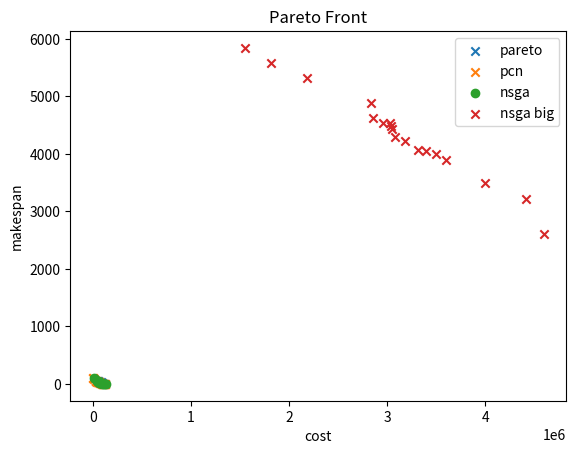

Write the Python code that produced this figure.
import numpy as np
import matplotlib.pyplot as plt

def pareto_front(direction, data):
    if direction == "min":
        # 最小化問題におけるパレートフロントをreturnする
        pareto = []
        for i, point1 in enumerate(data):
            is_dominated = False
            for j, point2 in enumerate(data):
                if i != j:
                    # point2がpoint1を支配するかチェック（最小化なので、すべての目的で小さいか等しく、少なくとも一つで厳密に小さい）
                    if all(point2[k] <= point1[k] for k in range(len(point1))) and any(point2[k] < point1[k] for k in range(len(point1))):
                        is_dominated = True
                        break
            if not is_dominated:
                pareto.append(point1)
        return np.array(pareto)
    else:
        # 最大化問題におけるパレートフロントをreturnする
        pareto = []
        for i, point1 in enumerate(data):
            is_dominated = False
            for j, point2 in enumerate(data):
                if i != j:
                    # point2がpoint1を支配するかチェック（最大化なので、すべての目的で大きいか等しく、少なくとも一つで厳密に大きい）
                    if all(point2[k] >= point1[k] for k in range(len(point1))) and any(point2[k] > point1[k] for k in range(len(point1))):
                        is_dominated = True
                        break
            if not is_dominated:
                pareto.append(point1)
        return np.array(pareto)

wss = np.array([
[42.38, 122000.00],
[71.62, 105150.00],
[84.19, 75650.00],
[85.81, 67450.00],
[45.19, 98500.00],
[44.19, 113450.00],
[58.09, 96000.00],
[76.50, 79800.00],
[35.06, 108300.00],
[32.59, 113150.00],
[50.09, 90150.00],
[15.41, 137100.00],
[54.78, 93250.00],
[27.41, 119950.00],
[28.81, 134800.00],
[75.06, 79650.00],
[26.03, 130450.00],
[90.50, 76550.00],
[59.66, 92750.00],
[81.12, 74850.00],
[16.88, 138500.00],
[40.91, 104900.00],
[50.09, 113800.00],
[32.34, 109250.00],
[44.19, 112000.00],
[36.56, 113300.00],
[37.97, 113000.00],
[101.28, 59450.00],
[87.44, 74400.00],
[53.50, 91200.00],
[71.53, 100150.00],
[55.16, 99350.00],
])

wss2=np.array([
    [67.62, 83300.00],
    [35.06, 105300.00],
    [102.78, 72550.00],
    [36.44, 112150.00],
    [49.09, 93650.00],
    [55.16, 103500.00],
    [46.31, 102250.00],
    [61.75, 92550.00],
    [77.84, 93700.00],
    [46.81, 110500.00],
    [59.47, 108800.00],
    [62.44, 94450.00],
    [27.56, 130450.00],
    [43.69, 118500.00],
    [90.28, 85750.00],
    [72.09, 88550.00],
    [76.50, 87300.00],
    [71.16, 84350.00],
    [95.44, 64200.00],
    [46.81, 120900.00],
    [85.59, 91500.00],
    [33.19, 130750.00],
    [45.41, 108700.00],
    [71.62, 89650.00],
    [10.03, 141550.00],
    [73.31, 99850.00],
    [52.53, 97150.00],
    [88.94, 77200.00],
    [37.84, 122450.00],
    [30.31, 113950.00],
    [82.69, 89200.00],
    [44.31, 100250.00],
])

wss3=np.array([
    [12.22, 138850.00],
    [71.06, 81000.00],
    [30.38, 112300.00],
    [35.88, 125850.00],
    [47.44, 100300.00],
    [23.62, 120100.00],
    [112.38, 52950.00],
    [68.84, 95350.00],
    [70.03, 91100.00],
    [34.16, 115050.00],
    [98.31, 64850.00],
    [41.50, 107950.00],
    [107.47, 57100.00],
    [34.38, 106450.00],
    [47.25, 104400.00],
    [48.72, 101800.00],
    [16.56, 137900.00],
    [113.94, 39300.00],
    [48.56, 111400.00],
    [90.56, 57600.00],
    [88.09, 67900.00],
    [40.78, 126600.00],
    [50.56, 96150.00],
    [29.00, 121650.00],
    [19.97, 128900.00],
    [56.91, 95100.00],
    [39.88, 107650.00],
    [84.25, 72900.00],
    [53.69, 89700.00],
    [90.53, 67400.00],
    [51.31, 96200.00],
    [53.66, 107100.00],
])

wss4 = np.array([
    [110.66, 56700.00],
    [42.47, 105850.00],
    [33.25, 133450.00],
    [9.47, 149850.00],
    [93.50, 61650.00],
    [33.62, 122000.00],
    [17.22, 126900.00],
    [74.81, 94400.00],
    [53.22, 109550.00],
    [87.22, 82450.00],
    [48.91, 100750.00],
    [70.50, 102900.00],
    [62.78, 82800.00],
    [79.41, 91400.00],
    [36.62, 113250.00],
    [62.78, 91800.00],
    [54.88, 95950.00],
    [30.25, 120450.00],
    [54.06, 99200.00],
    [13.91, 137300.00],
    [82.56, 92100.00],
    [61.03, 90300.00],
    [79.44, 91300.00],
    [44.03, 119800.00],
    [21.94, 125000.00],
    [107.47, 67750.00],
    [18.00, 138200.00],
    [58.34, 91050.00],
    [109.03, 67250.00],
    [56.94, 83650.00],
    [17.88, 145450.00],
    [53.19, 106850.00],
])

wss5 = np.array([
[33.50, 110350.00],
[13.12, 131100.00],
[40.97, 143500.00],
[36.75, 110000.00],
[20.31, 138650.00],
[29.00, 90650.00],
[47.06, 86600.00],
[73.25, 141000.00],
[52.97, 110300.00],
[38.44, 84500.00],
[77.34, 92250.00],
[30.28, 104600.00],
[87.91, 87350.00],
[57.75, 115350.00],
[75.88, 73600.00],
[43.78, 102250.00],
[40.31, 103100.00],
[26.41, 85950.00],
[79.16, 48450.00],
[17.22, 122600.00],
[22.22, 99800.00],
[11.66, 113400.00],
[59.84, 77350.00],
[34.91, 132700.00],
[35.44, 149350.00],
[9.66, 161750.00],
[51.44, 117650.00],
[51.47, 91350.00],
[36.97, 112400.00],
[29.81, 110700.00],
[65.12, 112650.00],
[41.75, 75350.00],
])
nsga=np.array([
[39241, 84.78],
[135681, 0.94],
[46393, 76.41],
[72550, 54.81],
[120548, 1.00],
[59686, 66.62],
[67194, 55.44],
[99405, 21.62],
[103850, 18.88],
[98233, 34.72],
[96739, 38.38],
[74667, 48.09],
[76602, 47.88],
[114771, 12.06],
[105553, 17.06],
[115270, 6.75],
[87697, 47.31],
])

nsga_morning=np.array([
    [27333.00, 118.25],
    [179201.00, 4.59],
    [62984.00, 102.69],
    [96257.00, 97.06],
    [176741.00, 5.03],
    [139889.00, 26.97],
    [157627.00, 12.94],
    [141438.00, 25.19],
    [147197.00, 21.38],
    [127853.00, 50.28],
    [135605.00, 44.66],
    [148763.00, 20.12],
    [136855.00, 31.94],
    [114638.00, 56.81],
    [100318.00, 79.38],
    [111435.00, 63.09],
])

nsga_morning2=np.array([
    [53355.00, 185.69],
    [183066.00, 16.69],
    [58922.00, 163.00],
    [169379.00, 18.69],
    [159289.00, 21.16],
    [74727.00, 149.44],
    [106330.00, 113.72],
    [152816.00, 39.34],
    [110315.00, 100.50],
    [158204.00, 23.94],
    [88034.00, 129.47],
    [83571.00, 142.12],
    [137086.00, 81.34],
    [147127.00, 49.66],
    [154801.00, 29.62],
    [111146.00, 86.72],
    [90948.00, 124.75],
    [101606.00, 122.69],
])

wss5_pareto = pareto_front("min", wss5)

pcn=np.array([
    [116150, 8.75],
    [0, 124.59375],
    [82200, 28.65625],
    [89300, 22.5625],
    [89300, 22.5625],
    [96850, 16.40625],
    [76150, 33.1875],
    [109700, 10.25],
    [57900, 50.28125],
    [41850, 71.90625],
])

pcn_morning=np.array([
    [145444, 17.21875],
    [35868, 178.6875],
    [145444, 17.21875],
    [72368, 112.34375],
    [92895, 75.1875],
    [56948, 130.90625],
    [97438, 60.25],
    [104326, 54.375],
    [104326, 54.375],
    [99962, 59.03125],
    [97694, 59.09375],
    [145444, 17.21875],
    [104326, 54.375],
    [92895, 75.1875],
    [76696, 94.03125],
    [93687, 75.09375],
    [72368, 112.34375],
    [130560, 27.5],
    [39599, 171.375],
    [124710, 31.90625],
    [50522, 144.03125],
])
psuedo_all = np.array([
    [4.3164000e+04, 4.1031250e+01],
    [6.3380000e+03, 8.7062500e+01],
    [1.0532000e+04, 8.1750000e+01],
    [1.6939000e+04, 7.1406250e+01],
    [1.3397000e+04, 7.8031250e+01],
    [4.3036000e+04, 4.1312500e+01],
    [6.2100000e+03, 8.7437500e+01],
    [9.6840000e+03, 8.3625000e+01],
    [1.0404000e+04, 8.2000000e+01],
    [1.6811000e+04, 7.1593750e+01],
    [1.2549000e+04, 7.9062500e+01],
    [1.3269000e+04, 7.8343750e+01],
    [0.0000000e+00, 1.0512500e+02],
    [7.2000000e+02, 1.0434375e+02],
    [4.1940000e+03, 9.6375000e+01],
    [3.1112000e+04, 5.4281250e+01],
    [3.7096000e+04, 4.5406250e+01],
    [3.1832000e+04, 5.2656250e+01],
    [4.2916000e+04, 4.1875000e+01],
    [5.0120000e+03, 8.9937500e+01],
    [1.1419000e+04, 7.9750000e+01],
    [1.2139000e+04, 7.9156250e+01],
    [9.2060000e+03, 8.4500000e+01],
    [1.5613000e+04, 7.2937500e+01],
    [9.9260000e+03, 8.3062500e+01],
    [1.6333000e+04, 7.1625000e+01],
    [3.8422000e+04, 4.4062500e+01],
    [3.6913000e+04, 4.7187500e+01],
    [2.1671000e+04, 6.4625000e+01],
    [2.2391000e+04, 6.3437500e+01],
    [1.8849000e+04, 6.9718750e+01],
    [4.8840000e+03, 9.0312500e+01],
    [1.1291000e+04, 8.0062500e+01],
    [1.2011000e+04, 7.9437500e+01],
    [9.0780000e+03, 8.4750000e+01],
    [1.5485000e+04, 7.3187500e+01],
    [9.7980000e+03, 8.3375000e+01],
    [1.6205000e+04, 7.2000000e+01],
    [5.5249000e+04, 2.8875000e+01],
    [4.8727000e+04, 3.5781250e+01],
    [2.5299000e+04, 6.1000000e+01],
    [2.6019000e+04, 6.0281250e+01],
    [1.2800000e+02, 1.0481250e+02],
    [8.4800000e+02, 1.0403125e+02],
    [4.3220000e+03, 9.6093750e+01],
    [3.1240000e+04, 5.3937500e+01],
    [3.7224000e+04, 4.5062500e+01],
    [2.0622000e+04, 6.7156250e+01],
    [1.3577000e+04, 7.7687500e+01],
    [2.7029000e+04, 5.9968750e+01],
    [3.3013000e+04, 5.1906250e+01],
    [7.8900000e+03, 8.6500000e+01],
    [2.1342000e+04, 6.5625000e+01],
    [2.7326000e+04, 5.8906250e+01],
    [1.4297000e+04, 7.5968750e+01],
    [3.3733000e+04, 5.1187500e+01],
    [2.4816000e+04, 6.1750000e+01],
    [3.8282000e+04, 4.4812500e+01],
    [4.4266000e+04, 3.9875000e+01],
    [1.8354000e+04, 7.0218750e+01],
    [2.7207000e+04, 5.9375000e+01],
    [5.3050000e+04, 3.0843750e+01],
    [2.3619000e+04, 6.2750000e+01],
    [2.4339000e+04, 6.2031250e+01],
    [5.6502000e+04, 2.8093750e+01],
    [4.1265000e+04, 4.2218750e+01],
    [5.3656000e+04, 2.9718750e+01],
    [5.4376000e+04, 2.9125000e+01],
    [3.4031000e+04, 5.0718750e+01],
    [5.3178000e+04, 3.0656250e+01],
    [4.7107000e+04, 3.8312500e+01],
    [3.7830000e+04, 4.4937500e+01],
    [3.7041000e+04, 4.6843750e+01],
    [2.1799000e+04, 6.4437500e+01],
    [2.2519000e+04, 6.3125000e+01],
    [1.8977000e+04, 6.9375000e+01],
    [4.8630000e+04, 3.6687500e+01],
    [4.9350000e+04, 3.5125000e+01],
    [2.0750000e+04, 6.6875000e+01],
    [2.6734000e+04, 6.0000000e+01],
    [1.3705000e+04, 7.7375000e+01],
    [2.7157000e+04, 5.9625000e+01],
    [3.3141000e+04, 5.1625000e+01],
    [8.0180000e+03, 8.6125000e+01],
    [2.1470000e+04, 6.5437500e+01],
    [2.7454000e+04, 5.8593750e+01],
    [1.4425000e+04, 7.5718750e+01],
    [3.3861000e+04, 5.0812500e+01],
    [2.4944000e+04, 6.1406250e+01],
    [3.8410000e+04, 4.4468750e+01],
    [4.4394000e+04, 3.9843750e+01],
    [1.9271000e+04, 6.9343750e+01],
    [4.5114000e+04, 3.9093750e+01],
    [1.7656000e+04, 7.0281250e+01],
    [1.8376000e+04, 6.9906250e+01],
    [4.1892000e+04, 4.2031250e+01],
    [6.5689000e+04, 2.1968750e+01],
    [3.1556000e+04, 5.3125000e+01],
    [1.9885000e+04, 6.8000000e+01],
    [1.2840000e+04, 7.8531250e+01],
    [3.2276000e+04, 5.2375000e+01],
    [2.9343000e+04, 5.5312500e+01],
    [1.7034000e+04, 7.0625000e+01],
    [1.9771000e+04, 6.9281250e+01],
    [2.0491000e+04, 6.7906250e+01],
    [3.2882000e+04, 5.2218750e+01],
    [2.9949000e+04, 5.4656250e+01],
    [3.0669000e+04, 5.4375000e+01],
    [2.5861000e+04, 6.0625000e+01],
    [6.0889000e+04, 2.4718750e+01],
    [6.5083000e+04, 2.3031250e+01],
    [3.9744000e+04, 4.3625000e+01],
    [5.8405000e+04, 2.6750000e+01],
    [4.6121000e+04, 3.8375000e+01],
    [6.1879000e+04, 2.3281250e+01],
    [5.6078000e+04, 2.8156250e+01],
    [6.7369000e+04, 2.1062500e+01],
    [6.8089000e+04, 2.0687500e+01],
    [4.3005000e+04, 4.1531250e+01],
    [6.6763000e+04, 2.1125000e+01],
    [6.7483000e+04, 2.0875000e+01],
    [2.9842000e+04, 5.5281250e+01],
    [2.8205000e+04, 5.7625000e+01],
    [4.7622000e+04, 3.7437500e+01],
    [4.2413000e+04, 4.1906250e+01],
    [4.3133000e+04, 4.1250000e+01],
    [5.5755000e+04, 2.8718750e+01],
    [2.9233000e+04, 5.7468750e+01],
    [5.0151000e+04, 3.2218750e+01],
    [5.5641000e+04, 2.8812500e+01],
    [5.0279000e+04, 3.2031250e+01],
    [5.0885000e+04, 3.1875000e+01],
    [3.9522000e+04, 4.3843750e+01],
    [5.5883000e+04, 2.8625000e+01],
    [3.4835000e+04, 5.0125000e+01],
    [3.1967000e+04, 5.2593750e+01],
    [3.5441000e+04, 4.8562500e+01],
    [3.6161000e+04, 4.7312500e+01],
    [4.7815000e+04, 3.6843750e+01],
    [6.0394000e+04, 2.6718750e+01],
    [4.3804000e+04, 4.0437500e+01],
    [4.7998000e+04, 3.6718750e+01],
    [4.8805000e+04, 3.5218750e+01],
    [4.9411000e+04, 3.5062500e+01],
    [4.9834000e+04, 3.4312500e+01],
    [4.4794000e+04, 3.9156250e+01],
    [3.1472000e+04, 5.3343750e+01],
    [5.7228000e+04, 2.7125000e+01],
    [3.4946000e+04, 4.9406250e+01],
    [3.5666000e+04, 4.8125000e+01],
    [5.6554000e+04, 2.7687500e+01],
    [5.7274000e+04, 2.7093750e+01],
    [6.0748000e+04, 2.6375000e+01],
    [4.9746000e+04, 3.4468750e+01],
    [5.0101000e+04, 3.3906250e+01]
])

nsga_night=np.array([
    [36638, 96.22],
    [134863, 1.78],
    [65123, 76.69],
    [118247, 4.88],
    [122854, 2.09],
    [71690, 66.34],
    [114392, 13.19],
    [111425, 19.19],
    [97380, 32.06],
    [93913, 41.09],
    [100406, 26.03],
    [78738, 52.06],
])


all_all = np.array([
    [19228.00, 74.38],
    [23422.00, 71.44],
    [26287.00, 63.12],
    [30481.00, 60.81],
    [19834.00, 74.38],
    [24028.00, 71.44],
    [26893.00, 63.12],
    [31087.00, 60.81],
    [13042.00, 86.16],
    [17236.00, 74.12],
    [20101.00, 70.28],
    [24295.00, 66.69],
    [13648.00, 86.16],
    [17842.00, 74.12],
    [20707.00, 70.66],
    [24901.00, 65.03],
    [24112.00, 65.22],
    [28306.00, 62.91],
    [31171.00, 55.81],
    [35365.00, 50.12],
    [24718.00, 64.06],
    [28912.00, 61.38],
    [31777.00, 54.50],
    [35971.00, 50.12],
    [0.00, 105.12],
    [4194.00, 96.38],
    [7059.00, 90.88],
    [11253.00, 84.47],
    [606.00, 105.12],
    [4800.00, 96.09],
    [7665.00, 90.88],
    [11859.00, 84.47],
    [11070.00, 82.75],
    [15264.00, 77.69],
    [18129.00, 73.50],
    [22323.00, 65.84],
    [11676.00, 82.75],
    [15870.00, 77.69],
    [18735.00, 73.50],
    [22929.00, 65.84],
    [4884.00, 90.31],
    [9078.00, 84.75],
    [11943.00, 84.50],
    [16137.00, 73.69],
    [5490.00, 91.28],
    [9684.00, 83.62],
    [12549.00, 79.06],
    [16743.00, 72.00],
    [15954.00, 75.09],
    [20148.00, 69.19],
    [23013.00, 64.38],
    [27207.00, 59.38],
    [16560.00, 76.25],
    [20754.00, 67.69],
    [23619.00, 62.75],
    [27813.00, 59.38],
    [245.00, 104.81],
    [4439.00, 96.09],
    [7304.00, 90.56],
    [11498.00, 84.16],
    [851.00, 104.81],
    [5045.00, 96.09],
    [7910.00, 90.56],
    [12104.00, 84.16],
    [11315.00, 82.47],
    [15509.00, 77.38],
    [18374.00, 70.66],
    [22568.00, 65.50],
    [11921.00, 82.47],
    [16115.00, 77.38],
    [18980.00, 70.66],
    [23174.00, 65.50],
    [5129.00, 89.94],
    [9323.00, 84.50],
    [12188.00, 84.19],
    [16382.00, 73.34],
    [5735.00, 90.94],
    [9929.00, 83.38],
    [12794.00, 81.47],
    [16988.00, 71.62],
    [16199.00, 74.75],
    [20393.00, 68.88],
    [23258.00, 64.16],
    [27452.00, 59.38],
    [16805.00, 76.25],
    [20999.00, 67.69],
    [23864.00, 62.75],
    [28058.00, 59.38],
    [128.00, 104.81],
    [4322.00, 96.09],
    [7187.00, 90.56],
    [11381.00, 84.16],
    [734.00, 104.81],
    [4928.00, 96.09],
    [7793.00, 90.56],
    [11987.00, 84.16],
    [11198.00, 82.47],
    [15392.00, 77.38],
    [18257.00, 70.66],
    [22451.00, 65.50],
    [11804.00, 82.47],
    [15998.00, 77.38],
    [18863.00, 70.66],
    [23057.00, 65.50],
    [5012.00, 89.94],
    [9206.00, 84.50],
    [12071.00, 84.19],
    [16265.00, 73.34],
    [5618.00, 90.94],
    [9812.00, 83.38],
    [12677.00, 81.47],
    [16871.00, 71.62],
    [16082.00, 74.75],
    [20276.00, 68.88],
    [23141.00, 64.16],
    [27335.00, 59.38],
    [16688.00, 76.25],
    [20882.00, 67.69],
    [23747.00, 62.75],
    [27941.00, 59.38],
    [373.00, 104.81],
    [4567.00, 96.09],
    [7432.00, 90.56],
    [11626.00, 84.16],
    [13256.00, 86.16],
    [17450.00, 74.12],
    [20315.00, 70.66],
    [24509.00, 66.97],
    [23720.00, 65.22],
    [27914.00, 60.62],
    [30779.00, 56.00],
    [34973.00, 55.38],
    [24326.00, 64.06],
    [28520.00, 60.62],
    [31385.00, 56.00],
    [35579.00, 55.38],
    [392.00, 105.12],
    [4586.00, 96.38],
    [7451.00, 90.88],
    [11645.00, 84.47],
    [998.00, 105.12],
    [5192.00, 96.09],
    [8057.00, 90.88],
    [12251.00, 84.47],
    [11462.00, 82.75],
    [15656.00, 77.69],
    [18521.00, 73.50],
    [22715.00, 65.84],
    [12068.00, 82.75],
    [16262.00, 77.69],
    [19127.00, 73.50],
    [23321.00, 65.84],
    [5276.00, 90.31],
    [9470.00, 84.75],
    [12335.00, 84.50],
    [16529.00, 73.69],
    [5882.00, 91.28],
    [10076.00, 83.62],
    [12941.00, 79.06],
    [17135.00, 72.00],
    [16346.00, 75.09],
    [20540.00, 69.19],
    [23405.00, 64.38],
    [27599.00, 59.38],
    [16952.00, 76.25],
    [21146.00, 67.69],
    [24011.00, 62.75],
    [28205.00, 57.62],
    [637.00, 104.81],
    [4831.00, 96.09],
    [7696.00, 90.56],
    [11890.00, 84.16],
    [1243.00, 104.81],
    [5437.00, 96.09],
    [8302.00, 90.56],
    [12496.00, 84.16],
    [11707.00, 82.47],
    [15901.00, 77.38],
    [18766.00, 70.66],
    [22960.00, 65.50],
    [12313.00, 82.47],
    [16507.00, 77.38],
    [19372.00, 70.66],
    [23566.00, 65.50],
    [5521.00, 89.94],
    [9715.00, 84.50],
    [12580.00, 84.19],
    [16774.00, 73.34],
    [6127.00, 90.94],
    [10321.00, 83.38],
    [13186.00, 81.47],
    [17380.00, 71.62],
    [16591.00, 74.75],
    [20785.00, 68.88],
    [23650.00, 64.16],
    [27844.00, 59.16],
    [17197.00, 76.25],
    [21391.00, 67.69],
    [24256.00, 62.75],
    [28450.00, 57.62],
    [520.00, 104.81],
    [4714.00, 96.09],
    [7579.00, 90.56],
    [11773.00, 84.16],
    [1126.00, 104.81],
    [5320.00, 96.09],
    [8185.00, 90.56],
    [12379.00, 84.16],
    [11590.00, 82.47],
    [15784.00, 77.38],
    [18649.00, 70.66],
    [22843.00, 65.50],
    [12196.00, 82.47],
    [16390.00, 77.38],
    [19255.00, 70.66],
    [23449.00, 65.50],
    [5404.00, 89.94],
    [9598.00, 84.50],
    [12463.00, 84.19],
    [16657.00, 73.34],
    [6010.00, 90.94],
    [10204.00, 83.38],
    [13069.00, 81.47],
    [17263.00, 71.62],
    [16474.00, 74.75],
    [20668.00, 68.88],
    [23533.00, 64.16],
    [27727.00, 59.16],
    [17080.00, 76.25],
    [21274.00, 67.69],
    [24139.00, 62.75],
    [28333.00, 57.62],
    [765.00, 104.81],
    [4959.00, 96.09],
    [7824.00, 90.56],
    [12018.00, 84.16],
    [1371.00, 104.81],
    [5565.00, 96.09],
    [8430.00, 90.56],
    [12624.00, 84.16],
    [11835.00, 82.47],
    [16029.00, 77.38],
    [18894.00, 70.66],
    [23088.00, 65.50],
    [12441.00, 82.47],
    [16635.00, 77.38],
    [19500.00, 70.66],
    [23694.00, 65.50],
    [5649.00, 89.94],
    [9843.00, 84.50],
    [12708.00, 84.19],
    [16902.00, 73.34],
    [6255.00, 90.94],
    [10449.00, 83.38],
    [13314.00, 81.47],
    [17508.00, 71.62],
    [16719.00, 74.75],
    [20913.00, 68.88],
    [23778.00, 64.16],
    [27972.00, 59.16],
    [17325.00, 76.25],
    [21519.00, 67.69],
    [24384.00, 62.75],
    [28578.00, 57.62],
    [2072.00, 105.12],
    [6266.00, 96.38],
    [9131.00, 90.88],
    [13325.00, 84.47],
    [2678.00, 105.12],
    [6872.00, 96.09],
    [9737.00, 90.88],
    [13931.00, 84.47],
    [13142.00, 82.75],
    [17336.00, 77.69],
    [20201.00, 73.50],
    [24395.00, 65.84],
    [13748.00, 82.75],
    [17942.00, 77.69],
    [20807.00, 73.50],
    [25001.00, 65.84],
    [6956.00, 91.28],
    [11150.00, 83.62],
    [14015.00, 84.50],
    [18209.00, 72.69],
    [7562.00, 90.47],
    [11756.00, 82.47],
    [14621.00, 79.06],
    [18815.00, 71.00],
    [18026.00, 74.03],
    [22220.00, 66.50],
    [25085.00, 65.94],
    [29279.00, 58.44],
    [18632.00, 74.03],
    [22826.00, 66.50],
    [25691.00, 61.00],
    [29885.00, 56.75],
    [2317.00, 104.81],
    [6511.00, 96.09],
    [9376.00, 90.56],
    [13570.00, 84.16],
    [2923.00, 104.81],
    [7117.00, 96.09],
    [9982.00, 90.56],
    [14176.00, 84.16],
    [13387.00, 82.47],
    [17581.00, 77.38],
    [20446.00, 70.66],
    [24640.00, 65.50],
    [13993.00, 82.47],
    [18187.00, 77.38],
    [21052.00, 70.66],
    [25246.00, 65.50],
    [7201.00, 90.94],
    [11395.00, 83.38],
    [14260.00, 84.19],
    [18454.00, 72.34],
    [7807.00, 90.12],
    [12001.00, 82.19],
    [14866.00, 81.47],
    [19060.00, 70.62],
    [18271.00, 74.03],
    [22465.00, 66.50],
    [25330.00, 65.53],
    [29524.00, 58.12],
    [6350.00, 92.97],
    [10544.00, 84.84],
    [13409.00, 82.69],
    [17603.00, 73.09],
    [6956.00, 92.97],
    [11150.00, 84.84],
    [14015.00, 82.69],
    [18209.00, 73.09],
    [17420.00, 74.38],
    [21614.00, 71.44],
    [24479.00, 64.56],
    [28673.00, 59.81],
    [18026.00, 74.38],
    [22220.00, 71.44],
    [25085.00, 63.12],
    [29279.00, 60.81],
    [11234.00, 84.56],
    [15428.00, 77.00],
    [18293.00, 70.28],
    [22487.00, 66.69],
    [11840.00, 86.16],
    [16034.00, 75.72],
    [18899.00, 70.66],
    [23093.00, 65.03],
    [22304.00, 65.91],
    [26498.00, 62.91],
    [29363.00, 61.25],
    [33557.00, 57.62],
    [22910.00, 64.44],
    [27104.00, 61.38],
    [29969.00, 61.25],
    [34163.00, 57.62],
    [6233.00, 92.97],
    [10427.00, 84.84],
    [13292.00, 82.69],
    [17486.00, 73.09],
    [6839.00, 92.97],
    [11033.00, 84.84],
    [13898.00, 82.69],
    [18092.00, 73.09],
    [17303.00, 74.38],
    [21497.00, 71.44],
    [24362.00, 64.56],
    [28556.00, 59.81],
    [17909.00, 74.38],
    [22103.00, 71.44],
    [24968.00, 63.12],
    [29162.00, 60.81],
    [11117.00, 84.56],
    [15311.00, 77.00],
    [18176.00, 70.28],
    [22370.00, 66.69],
    [11723.00, 86.16],
    [15917.00, 75.72],
    [18782.00, 70.66],
    [22976.00, 65.03],
    [22187.00, 65.91],
    [26381.00, 62.91],
    [29246.00, 61.25],
    [33440.00, 57.62],
    [22793.00, 64.44],
    [26987.00, 61.38],
    [29852.00, 61.25],
    [34046.00, 57.62],
    [6478.00, 92.97],
    [10672.00, 84.84],
    [13537.00, 82.69],
    [17731.00, 73.09],
    [7084.00, 92.97],
    [11278.00, 84.84],
    [14143.00, 82.69],
    [18337.00, 73.09],
    [17548.00, 74.38],
    [21742.00, 71.44],
    [24607.00, 64.56],
    [28801.00, 59.81],
    [18154.00, 74.38],
    [22348.00, 71.44],
    [25213.00, 63.12],
    [29407.00, 60.81],
    [11362.00, 84.56],
    [15556.00, 77.00],
    [18421.00, 70.28],
    [22615.00, 66.69],
    [11968.00, 86.16],
    [16162.00, 75.72],
    [19027.00, 70.66],
    [23221.00, 65.03],
    [22432.00, 65.91],
    [26626.00, 62.91],
    [29491.00, 61.25],
    [33685.00, 57.62],
    [23038.00, 64.44],
    [27232.00, 61.38],
    [30097.00, 61.25],
    [34291.00, 57.62],
    [7785.00, 92.97],
    [11979.00, 84.84],
    [14844.00, 82.69],
    [19038.00, 73.09],
    [17634.00, 74.38],
    [21828.00, 71.44],
    [24693.00, 63.12],
    [28887.00, 60.12],
    [10842.00, 84.56],
    [15036.00, 77.00],
    [17901.00, 70.28],
    [22095.00, 66.97],
    [11448.00, 86.16],
    [15642.00, 75.72],
    [18507.00, 70.66],
    [22701.00, 66.97],
    [21912.00, 65.91],
    [26106.00, 60.62],
    [28971.00, 61.25],
    [33165.00, 59.38],
    [22518.00, 64.44],
    [26712.00, 60.62],
    [29577.00, 61.25],
    [33771.00, 59.38],
    [5841.00, 92.97],
    [10035.00, 84.84],
    [12900.00, 82.69],
    [17094.00, 73.09],
    [6447.00, 92.97],
    [10641.00, 84.84],
    [13506.00, 82.69],
    [17700.00, 73.09],
    [16911.00, 74.38],
    [21105.00, 71.44],
    [23970.00, 64.56],
    [28164.00, 60.12],
    [17517.00, 74.38],
    [21711.00, 71.44],
    [24576.00, 63.12],
    [28770.00, 60.12],
    [10725.00, 84.56],
    [14919.00, 77.00],
    [17784.00, 70.28],
    [21978.00, 66.97],
    [11331.00, 86.16],
    [15525.00, 75.72],
    [18390.00, 70.66],
    [22584.00, 66.97],
    [21795.00, 65.91],
    [25989.00, 60.62],
    [28854.00, 61.25],
    [33048.00, 59.38],
    [22401.00, 64.44],
    [26595.00, 60.62],
    [29460.00, 61.25],
    [33654.00, 59.38],
    [6086.00, 92.97],
    [10280.00, 84.84],
    [13145.00, 82.69],
    [17339.00, 73.09],
    [6692.00, 92.97],
    [10886.00, 84.84],
    [13751.00, 82.69],
    [17945.00, 73.09],
    [17156.00, 74.38],
    [21350.00, 71.44],
    [24215.00, 64.56],
    [28409.00, 60.12],
    [17762.00, 74.38],
    [21956.00, 71.44],
    [24821.00, 63.12],
    [29015.00, 60.12],
    [10970.00, 84.56],
    [15164.00, 77.00],
    [18029.00, 70.28],
    [22223.00, 66.97],
    [11576.00, 86.16],
    [15770.00, 75.72],
    [18635.00, 70.66],
    [22829.00, 66.97],
    [22040.00, 65.91],
    [26234.00, 60.62],
    [29099.00, 61.25],
    [33293.00, 59.38],
    [22646.00, 64.44],
    [26840.00, 60.62],
    [29705.00, 61.25],
    [33899.00, 59.38],
    [7393.00, 92.97],
    [11587.00, 84.84],
    [14452.00, 82.69],
    [18646.00, 73.09],
    [7999.00, 92.97],
    [12193.00, 84.84],
    [15058.00, 82.69],
    [19252.00, 73.09],
    [18463.00, 74.38],
    [22657.00, 71.44],
    [25522.00, 63.12],
    [29716.00, 60.12],
    [19069.00, 74.38],
    [23263.00, 71.44],
    [26128.00, 63.12],
    [30322.00, 60.12],
    [18877.00, 74.03],
    [23071.00, 66.50],
    [25936.00, 61.00],
    [30130.00, 56.75],
    [2200.00, 104.81],
    [6394.00, 96.09],
    [9259.00, 90.56],
    [13453.00, 84.16],
    [2806.00, 104.81],
    [7000.00, 96.09],
    [9865.00, 90.56],
    [14059.00, 84.16],
    [13270.00, 82.47],
    [17464.00, 77.38],
    [20329.00, 70.66],
    [24523.00, 65.50],
    [13876.00, 82.47],
    [18070.00, 77.38],
    [20935.00, 70.66],
    [25129.00, 65.50],
    [7084.00, 90.94],
    [11278.00, 83.38],
    [14143.00, 84.19],
    [18337.00, 72.34],
    [7690.00, 90.12],
    [11884.00, 82.19],
    [14749.00, 81.47],
    [18943.00, 70.62],
    [18154.00, 74.03],
    [22348.00, 66.50],
    [25213.00, 65.53],
    [29407.00, 58.12],
    [18760.00, 74.03],
    [22954.00, 66.50],
    [25819.00, 61.00],
    [30013.00, 56.75],
    [2445.00, 104.81],
    [6639.00, 96.09],
    [9504.00, 90.56],
    [13698.00, 84.16],
    [3051.00, 104.81],
    [7245.00, 96.09],
    [10110.00, 90.56],
    [14304.00, 84.16],
    [13515.00, 82.47],
    [17709.00, 77.38],
    [20574.00, 70.66],
    [24768.00, 65.50],
    [14121.00, 82.47],
    [18315.00, 77.38],
    [21180.00, 70.66],
    [25374.00, 65.50],
    [7329.00, 90.94],
    [11523.00, 83.38],
    [14388.00, 84.19],
    [18582.00, 72.34],
    [7935.00, 90.12],
    [12129.00, 82.19],
    [14994.00, 81.47],
    [19188.00, 70.62],
    [18399.00, 74.03],
    [22593.00, 66.50],
    [25458.00, 65.53],
    [29652.00, 58.12],
    [19005.00, 74.03],
    [23199.00, 66.50],
    [26064.00, 61.00],
    [30258.00, 56.75],
    [6105.00, 92.97],
    [10299.00, 84.84],
    [13164.00, 82.69],
    [17358.00, 73.09],
    [6711.00, 92.97],
    [10905.00, 84.84],
    [13770.00, 82.69],
    [17964.00, 73.09],
    [17175.00, 74.38],
    [21369.00, 71.44],
    [24234.00, 64.56],
    [28428.00, 59.81],
    [17781.00, 74.38],
    [21975.00, 71.44],
    [24840.00, 63.12],
    [29034.00, 60.81],
    [10989.00, 84.56],
    [15183.00, 77.00],
    [18048.00, 70.28],
    [22242.00, 66.69],
    [11595.00, 86.16],
    [15789.00, 75.72],
    [18654.00, 70.66],
    [22848.00, 65.03],
    [22059.00, 65.91],
    [26253.00, 62.91],
    [29118.00, 61.25],
    [33312.00, 57.62],
    [22665.00, 64.44],
    [26859.00, 61.38],
    [29724.00, 61.25],
    [33918.00, 57.62],
    [12878.00, 82.47],
    [17072.00, 77.38],
    [19937.00, 70.66],
    [24131.00, 65.50],
    [13484.00, 82.47],
    [17678.00, 77.38],
    [20543.00, 70.66],
    [24737.00, 65.50],
    [6692.00, 90.94],
    [10886.00, 83.38],
    [13751.00, 84.19],
    [17945.00, 72.34],
    [7298.00, 90.12],
    [11492.00, 82.19],
    [14357.00, 81.47],
    [18551.00, 70.62],
    [17762.00, 74.03],
    [21956.00, 66.50],
    [24821.00, 65.53],
    [29015.00, 58.44],
    [18368.00, 74.03],
    [22562.00, 66.50],
    [25427.00, 61.00],
    [29621.00, 58.44],
    [2053.00, 104.81],
    [6247.00, 96.09],
    [9112.00, 90.56],
    [13306.00, 84.16],
    [2659.00, 104.81],
    [6853.00, 96.09],
    [9718.00, 90.56],
    [13912.00, 84.16],
    [13123.00, 82.47],
    [17317.00, 77.38],
    [20182.00, 70.66],
    [24376.00, 65.50],
    [13729.00, 82.47],
    [17923.00, 77.38],
    [20788.00, 70.66],
    [24982.00, 65.50],
    [6937.00, 90.94],
    [11131.00, 83.38],
    [13996.00, 84.19],
    [18190.00, 72.34],
    [7543.00, 90.12],
    [11737.00, 82.19],
    [14602.00, 81.47],
    [18796.00, 70.62],
    [18007.00, 74.03],
    [22201.00, 66.50],
    [25066.00, 65.53],
    [29260.00, 58.44],
    [18613.00, 74.03],
    [22807.00, 66.50],
    [25672.00, 61.00],
    [29866.00, 58.44],
    [5713.00, 92.97],
    [9907.00, 84.84],
    [12772.00, 82.69],
    [16966.00, 73.09],
    [6319.00, 92.97],
    [10513.00, 84.84],
    [13378.00, 82.69],
    [17572.00, 73.09],
    [16783.00, 74.38],
    [20977.00, 71.44],
    [23842.00, 64.56],
    [28036.00, 60.12],
    [17389.00, 74.38],
    [21583.00, 71.44],
    [24448.00, 63.12],
    [28642.00, 60.12],
    [10597.00, 84.56],
    [14791.00, 77.00],
    [17656.00, 70.28],
    [21850.00, 66.97],
    [11203.00, 86.16],
    [15397.00, 75.72],
    [18262.00, 70.66],
    [22456.00, 66.97],
    [21667.00, 65.91],
    [25861.00, 60.62],
    [28726.00, 61.25],
    [32920.00, 59.38],
    [22273.00, 64.44],
    [26467.00, 60.62],
    [29332.00, 61.25],
    [33526.00, 59.38],
    [5958.00, 92.97],
    [10152.00, 84.84],
    [13017.00, 82.69],
    [17211.00, 73.09],
    [6564.00, 92.97],
    [10758.00, 84.84],
    [13623.00, 82.69],
    [17817.00, 73.09],
    [17028.00, 74.38],
    [21222.00, 71.44],
    [24087.00, 64.56],
    [28281.00, 60.12],
    [979.00, 104.81],
    [5173.00, 96.09],
    [8038.00, 90.56],
    [12232.00, 84.16],
    [11443.00, 82.47],
    [15637.00, 77.38],
    [18502.00, 70.66],
    [22696.00, 65.50],
    [12049.00, 82.47],
    [16243.00, 77.38],
    [19108.00, 70.66],
    [23302.00, 65.50],
    [5257.00, 89.94],
    [9451.00, 84.50],
    [12316.00, 84.19],
    [16510.00, 73.34],
    [5863.00, 90.94],
    [10057.00, 83.38],
    [12922.00, 81.47],
    [17116.00, 71.62],
    [16327.00, 74.75],
    [20521.00, 68.88],
    [23386.00, 64.16],
    [27580.00, 59.38],
    [16933.00, 76.25],
    [21127.00, 67.69],
    [23992.00, 62.75],
    [28186.00, 59.38],
    [1680.00, 105.12],
    [5874.00, 96.38],
    [8739.00, 90.88],
    [12933.00, 84.47],
    [2286.00, 105.12],
    [6480.00, 96.09],
    [9345.00, 90.88],
    [13539.00, 84.47],
    [12750.00, 82.75],
    [16944.00, 77.69],
    [19809.00, 73.50],
    [24003.00, 65.84],
    [13356.00, 82.75],
    [17550.00, 77.69],
    [20415.00, 73.50],
    [24609.00, 65.84],
    [6564.00, 91.28],
    [10758.00, 83.62],
    [13623.00, 84.50],
    [17817.00, 72.69],
    [7170.00, 90.47],
    [11364.00, 82.47],
    [14229.00, 79.06],
    [18423.00, 71.00],
    [17634.00, 74.03],
    [21828.00, 66.50],
    [24693.00, 65.94],
    [28887.00, 58.44],
    [18240.00, 74.03],
    [22434.00, 66.50],
    [25299.00, 61.00],
    [29493.00, 58.44],
    [1925.00, 104.81],
    [6119.00, 96.09],
    [8984.00, 90.56],
    [13178.00, 84.16],
    [2531.00, 104.81],
    [6725.00, 96.09],
    [9590.00, 90.56],
    [13784.00, 84.16],
    [12995.00, 82.47],
    [17189.00, 77.38],
    [20054.00, 70.66],
    [24248.00, 65.50],
    [13601.00, 82.47],
    [17795.00, 77.38],
    [20660.00, 70.66],
    [24854.00, 65.50],
    [6809.00, 90.94],
    [11003.00, 83.38],
    [13868.00, 84.19],
    [18062.00, 72.34],
    [7415.00, 90.12],
    [11609.00, 82.19],
    [14474.00, 81.47],
    [18668.00, 70.62],
    [17879.00, 74.03],
    [22073.00, 66.50],
    [24938.00, 65.53],
    [29132.00, 58.44],
    [18485.00, 74.03],
    [22679.00, 66.50],
    [25544.00, 61.00],
    [29738.00, 58.44],
    [1808.00, 104.81],
    [6002.00, 96.09],
    [8867.00, 90.56],
    [13061.00, 84.16],
    [2414.00, 104.81],
    [6608.00, 96.09],
    [9473.00, 90.56],
    [13667.00, 84.16],
    [8391.00, 92.97],
    [12585.00, 84.84],
    [15450.00, 82.69],
    [19644.00, 73.09],
    [18855.00, 74.38],
    [23049.00, 71.44],
    [25914.00, 63.12],
    [30108.00, 60.81],
    [19461.00, 74.38],
    [23655.00, 71.44],
    [26520.00, 63.12],
    [30714.00, 60.81],
    [12669.00, 86.16],
    [16863.00, 74.12],
    [19728.00, 70.28],
    [23922.00, 66.69],
    [13275.00, 86.16],
    [17469.00, 74.12],
    [20334.00, 70.66],
    [24528.00, 65.03],
    [23739.00, 65.22],
    [27933.00, 62.91],
    [30798.00, 55.81],
    [34992.00, 50.12],
    [24345.00, 64.06],
    [28539.00, 61.38],
    [31404.00, 54.50],
    [35598.00, 50.12],
    [8030.00, 92.97],
    [12224.00, 84.84],
    [15089.00, 82.69],
    [19283.00, 73.09],
    [8636.00, 92.97],
    [12830.00, 84.84],
    [15695.00, 82.69],
    [19889.00, 73.09],
    [19100.00, 74.38],
    [23294.00, 71.44],
    [26159.00, 63.12],
    [30353.00, 60.81],
    [19706.00, 74.38],
    [23900.00, 71.44],
    [26765.00, 63.12],
    [30959.00, 60.81],
    [12914.00, 86.16],
    [17108.00, 74.12],
    [19973.00, 70.28],
    [24167.00, 66.69],
    [13520.00, 86.16],
    [17714.00, 74.12],
    [20579.00, 70.66],
    [24773.00, 65.03],
    [23984.00, 65.22],
    [28178.00, 62.91],
    [31043.00, 55.81],
    [35237.00, 50.12],
    [24590.00, 64.06],
    [28784.00, 61.38],
    [31649.00, 54.50],
    [35843.00, 50.12],
    [7913.00, 92.97],
    [12107.00, 84.84],
    [14972.00, 82.69],
    [19166.00, 73.09],
    [8519.00, 92.97],
    [12713.00, 84.84],
    [15578.00, 82.69],
    [19772.00, 73.09],
    [18983.00, 74.38],
    [23177.00, 71.44],
    [26042.00, 63.12],
    [30236.00, 60.81],
    [19589.00, 74.38],
    [23783.00, 71.44],
    [26648.00, 63.12],
    [30842.00, 60.81],
    [12797.00, 86.16],
    [16991.00, 74.12],
    [19856.00, 70.28],
    [24050.00, 66.69],
    [13403.00, 86.16],
    [17597.00, 74.12],
    [20462.00, 70.66],
    [24656.00, 65.03],
    [23867.00, 65.22],
    [28061.00, 62.91],
    [30926.00, 55.81],
    [35120.00, 50.12],
    [24473.00, 64.06],
    [28667.00, 61.38],
    [31532.00, 54.50],
    [35726.00, 50.12],
    [8158.00, 92.97],
    [12352.00, 84.84],
    [15217.00, 82.69],
    [19411.00, 73.09],
    [8764.00, 92.97],
    [12958.00, 84.84],
    [15823.00, 82.69],
    [20017.00, 73.09],
    [12277.00, 86.16],
    [16471.00, 74.12],
    [19336.00, 70.28],
    [23530.00, 66.97],
    [12883.00, 86.16],
    [17077.00, 74.12],
    [19942.00, 70.66],
    [24136.00, 66.97],
    [23347.00, 65.22],
    [27541.00, 60.62],
    [30406.00, 56.00],
    [34600.00, 55.38],
    [23953.00, 64.06],
    [28147.00, 60.62],
    [31012.00, 56.00],
    [35206.00, 55.38],
    [7638.00, 92.97],
    [11832.00, 84.84],
    [14697.00, 82.69],
    [18891.00, 73.09],
    [8244.00, 92.97],
    [12438.00, 84.84],
    [15303.00, 82.69],
    [19497.00, 73.09],
    [18708.00, 74.38],
    [22902.00, 71.44],
    [25767.00, 63.12],
    [29961.00, 60.12],
    [19314.00, 74.38],
    [23508.00, 71.44],
    [26373.00, 63.12],
    [30567.00, 60.12],
    [12522.00, 86.16],
    [16716.00, 74.12],
    [19581.00, 70.28],
    [23775.00, 66.97],
    [13128.00, 86.16],
    [17322.00, 74.12],
    [20187.00, 70.66],
    [24381.00, 66.97],
    [23592.00, 65.22],
    [27786.00, 60.62],
    [30651.00, 56.00],
    [34845.00, 55.38],
    [24198.00, 64.06],
    [28392.00, 60.62],
    [31257.00, 56.00],
    [35451.00, 55.38],
    [7521.00, 92.97],
    [11715.00, 84.84],
    [14580.00, 82.69],
    [18774.00, 73.09],
    [8127.00, 92.97],
    [12321.00, 84.84],
    [15186.00, 82.69],
    [19380.00, 73.09],
    [18591.00, 74.38],
    [22785.00, 71.44],
    [25650.00, 63.12],
    [29844.00, 60.12],
    [19197.00, 74.38],
    [23391.00, 71.44],
    [26256.00, 63.12],
    [30450.00, 60.12],
    [12405.00, 86.16],
    [16599.00, 74.12],
    [19464.00, 70.28],
    [23658.00, 66.97],
    [13011.00, 86.16],
    [17205.00, 74.12],
    [20070.00, 70.66],
    [24264.00, 66.97],
    [23475.00, 65.22],
    [27669.00, 60.62],
    [30534.00, 56.00],
    [34728.00, 55.38],
    [24081.00, 64.06],
    [28275.00, 60.62],
    [31140.00, 56.00],
    [35334.00, 55.38],
    [7766.00, 92.97],
    [11960.00, 84.84],
    [14825.00, 82.69],
    [19019.00, 73.09],
    [8372.00, 92.97],
    [12566.00, 84.84],
    [15431.00, 82.69],
    [19625.00, 73.09],
    [18836.00, 74.38],
    [23030.00, 71.44],
    [25895.00, 63.12],
    [30089.00, 60.12],
    [19442.00, 74.38],
    [23636.00, 71.44],
    [26501.00, 63.12],
    [30695.00, 60.12],
    [12650.00, 86.16],
    [16844.00, 74.12],
    [19709.00, 70.28],
    [23903.00, 66.97]
])

all_night2 = np.array([
    [7.814400e+04, 1.475000e+01],
    [5.017600e+04, 4.343750e+01],
    [1.179950e+05, 1.250000e-01],
    [7.369500e+04, 1.775000e+01],
    [4.491300e+04, 4.615625e+01],
    [4.430800e+04, 5.065625e+01],
    [9.420300e+04, 3.687500e+00],
    [1.199160e+05, 0.000000e+00],
    [4.179200e+04, 5.106250e+01],
    [1.064870e+05, 1.343750e+00],
    [6.652600e+04, 2.987500e+01],
    [1.154980e+05, 9.062500e-01],
    [9.947000e+04, 3.656250e+00],
    [8.727600e+04, 8.062500e+00],
    [5.328200e+04, 3.590625e+01],
    [8.283400e+04, 1.125000e+01],
    [5.735200e+04, 3.321875e+01],
    [1.098000e+05, 1.000000e+00],
    [1.093410e+05, 1.250000e+00],
    [1.032200e+05, 2.062500e+00],
    [1.038740e+05, 1.593750e+00],
    [6.128800e+04, 3.003125e+01],
    [1.014360e+05, 2.156250e+00],
    [5.114900e+04, 4.225000e+01],
    [6.714700e+04, 2.078125e+01],
    [5.492400e+04, 3.406250e+01],
    [8.534100e+04, 9.687500e+00],
    [7.623100e+04, 1.618750e+01],
    [1.001650e+05, 2.593750e+00],
    [2.620800e+04, 6.443750e+01],
    [1.011160e+05, 2.375000e+00],
    [1.162400e+05, 7.500000e-01],
    [3.077600e+04, 6.428125e+01],
    [8.998000e+04, 4.250000e+00],
    [7.142900e+04, 1.875000e+01],
    [6.032200e+04, 3.259375e+01],
    [3.964900e+04, 5.325000e+01],
    [0.000000e+00, 1.051250e+02],
    [2.325000e+04, 6.806250e+01],
    [1.237600e+04, 1.001875e+02],
    [6.890200e+04, 2.068750e+01],
    [7.873800e+04, 1.156250e+01],
    [1.747500e+04, 8.115625e+01],
    [3.144800e+04, 6.409375e+01],
    [6.673600e+04, 2.690625e+01],
    [7.456600e+04, 1.715625e+01]
])

all_morning = np.array([
    [6.539200e+04, 2.262500e+01],
    [9.928600e+04, 1.937500e+00],
    [8.725200e+04, 6.156250e+00],
    [6.290300e+04, 2.468750e+01],
    [2.808600e+04, 6.403125e+01],
    [6.695000e+04, 2.162500e+01],
    [4.089400e+04, 4.553125e+01],
    [8.581800e+04, 7.406250e+00],
    [6.774400e+04, 1.978125e+01],
    [8.732100e+04, 5.906250e+00],
    [8.218200e+04, 8.656250e+00],
    [7.681300e+04, 1.387500e+01],
    [0.000000e+00, 1.051250e+02],
    [2.325000e+04, 6.806250e+01],
    [7.873800e+04, 1.156250e+01],
    [1.747500e+04, 8.115625e+01],
    [6.714700e+04, 2.078125e+01],
    [1.010750e+05, 1.718750e+00],
    [8.217000e+04, 9.343750e+00],
    [7.217800e+04, 1.709375e+01],
    [5.702300e+04, 2.831250e+01],
    [5.682800e+04, 2.993750e+01],
    [1.803000e+04, 8.018750e+01],
    [5.900000e+04, 2.700000e+01],
    [7.711400e+04, 1.362500e+01],
    [5.032600e+04, 3.643750e+01],
    [2.620800e+04, 6.443750e+01],
    [8.998000e+04, 4.250000e+00],
    [4.762200e+04, 3.925000e+01],
    [4.472300e+04, 4.128125e+01],
    [9.504100e+04, 3.156250e+00],
    [8.613700e+04, 6.500000e+00],
    [9.471700e+04, 3.312500e+00],
    [8.490100e+04, 7.468750e+00],
    [7.754600e+04, 1.265625e+01],
    [4.791500e+04, 3.859375e+01],
    [6.614100e+04, 2.259375e+01],
    [6.903400e+04, 1.840625e+01],
    [5.225600e+04, 3.450000e+01],
    [8.158800e+04, 1.006250e+01],
    [7.552900e+04, 1.437500e+01],
    [2.516600e+04, 6.800000e+01],
    [8.129000e+04, 1.012500e+01],
    [1.105040e+05, 1.250000e-01],
    [6.632600e+04, 2.190625e+01],
    [7.989400e+04, 1.090625e+01],
    [4.739900e+04, 4.000000e+01],
    [8.121800e+04, 1.015625e+01],
    [7.109400e+04, 1.787500e+01],
    [8.477300e+04, 7.593750e+00],
    [7.472100e+04, 1.443750e+01],
    [3.131100e+04, 6.062500e+01],
    [8.033600e+04, 1.053125e+01],
    [6.436800e+04, 2.356250e+01],
    [9.513500e+04, 2.968750e+00],
    [8.243900e+04, 8.468750e+00],
    [9.574200e+04, 2.750000e+00],
    [7.112900e+04, 1.746875e+01],
    [6.973300e+04, 1.796875e+01],
    [8.902200e+04, 4.437500e+00],
    [1.004520e+05, 1.843750e+00],
    [9.871100e+04, 2.218750e+00],
    [5.678300e+04, 3.009375e+01],
    [9.139500e+04, 4.062500e+00],
    [9.238600e+04, 3.812500e+00],
    [6.369800e+04, 2.387500e+01],
    [7.247900e+04, 1.596875e+01],
    [1.090010e+05, 5.937500e-01],
    [6.020900e+04, 2.543750e+01],
    [1.017080e+05, 1.656250e+00],
    [3.152400e+04, 5.871875e+01],
    [5.296800e+04, 3.375000e+01],
    [8.818200e+04, 5.843750e+00],
    [6.298700e+04, 2.450000e+01],
    [9.217200e+04, 3.875000e+00],
    [1.666600e+04, 8.550000e+01],
    [8.594900e+04, 7.250000e+00],
    [8.841400e+04, 5.812500e+00],
    [1.007250e+05, 1.812500e+00],
    [8.196500e+04, 9.375000e+00],
    [8.051800e+04, 1.050000e+01],
    [9.264300e+04, 3.531250e+00],
    [1.030360e+05, 1.375000e+00],
    [7.459700e+04, 1.525000e+01],
    [8.464800e+04, 7.906250e+00],
    [8.847900e+04, 5.656250e+00],
    [2.820600e+04, 6.337500e+01],
    [3.068400e+04, 6.168750e+01],
    [1.066790e+05, 9.375000e-01],
    [8.192700e+04, 9.625000e+00],
    [5.155100e+04, 3.490625e+01],
    [3.596500e+04, 4.990625e+01],
    [6.676900e+04, 2.181250e+01],
    [4.067700e+04, 4.953125e+01],
    [7.364200e+04, 1.593750e+01],
    [8.190100e+04, 9.781250e+00],
    [5.772300e+04, 2.781250e+01],
    [9.421700e+04, 3.437500e+00],
    [3.842200e+04, 4.984375e+01],
    [8.870200e+04, 5.437500e+00],
    [7.237700e+04, 1.671875e+01],
    [9.704800e+04, 2.562500e+00],
    [4.125400e+04, 4.403125e+01],
    [7.884000e+03, 9.206250e+01],
    [5.602400e+04, 3.178125e+01],
    [1.059230e+05, 1.031250e+00],
    [7.393200e+04, 1.587500e+01],
    [4.861400e+04, 3.725000e+01],
    [3.341800e+04, 5.212500e+01],
    [2.148100e+04, 7.525000e+01],
    [1.071000e+05, 8.125000e-01],
    [5.997800e+04, 2.671875e+01],
    [6.272700e+04, 2.528125e+01],
    [8.447700e+04, 8.281250e+00],
    [1.671700e+04, 8.206250e+01],
    [5.249200e+04, 3.440625e+01],
    [3.018900e+04, 6.212500e+01],
    [6.310100e+04, 2.406250e+01],
    [6.005400e+04, 2.637500e+01],
    [6.462000e+04, 2.303125e+01],
    [7.784900e+04, 1.256250e+01],
    [5.400900e+04, 3.250000e+01],
    [2.973200e+04, 6.328125e+01],
    [9.702900e+04, 2.625000e+00],
    [9.882900e+04, 2.062500e+00],
    [1.130220e+05, 0.000000e+00],
    [9.738600e+04, 2.437500e+00],
    [2.173100e+04, 7.378125e+01]
])

pcn_night=np.array([
[124580, 1.0],
[18421, 70.28125],
[60637, 26.25],
[85289, 11.59375],
[124580, 1.0],
[46861, 41.71875],
[85289, 11.59375],
[103988, 2.8125],
[60637, 26.25],
[100929, 3.75],
[46861, 41.71875],
[60637, 26.25],
[60637, 26.25],
[73445, 22.1875],
[60637, 26.25],
[46861, 41.71875],
[60637, 26.25],
[60637, 26.25],
[85289, 11.59375],
[40877, 48.0],
[85289, 11.59375],
[66601, 23.125],
[66601, 23.125],
[60637, 26.25],
[76541, 16.75],
[66601, 23.125],
[100929, 3.75],
[100929, 3.75],
[60637, 26.25],
[100929, 3.75],
[73445, 22.1875],
[46861, 41.71875],
[35158, 58.0],
[124580, 1.0],
[35158, 58.0],
[29099, 61.25],
])


nsga2_15m=np.array([
    [64.81, 44933.00],
    [35.88, 62180.00],
    [20.66, 93317.00],
    [14.78, 92160.00],
    [15.59, 98527.00],
    [3.50, 108807.00],
    [46.56, 90120.00],
    [66.72, 35807.00],
    [0.44, 122803.00],
    [2.12, 103387.00],
    [36.50, 80954.00],
    [28.41, 80930.00],
    [43.84, 62394.00],
    [29.03, 63137.00],
    [16.19, 85175.00],
    [69.38, 46496.00],
    [9.03, 93396.00],
    [52.09, 63571.00],
    [65.78, 59421.00],
    [27.72, 91181.00],
    [33.75, 66557.00],
    [44.34, 55182.00],
    [46.38, 54558.00],
    [44.81, 61798.00],
    [42.81, 73576.00],
    [58.78, 34824.00],
    [47.31, 64021.00],
    [31.56, 69642.00],
    [24.03, 83448.00],
    [11.44, 95605.00],
    [32.62, 92585.00],
    [14.03, 100152.00],
])

nsga_1507=np.array([
    [7066.00, 100.44],
    [139871.00, 4.06],
    [27736.00, 84.81],
    [43147.00, 78.75],
    [59626.00, 78.41],
    [70057.00, 56.25],
    [117866.00, 6.91],
    [114037.00, 15.19],
    [76005.00, 47.75],
    [65550.00, 69.12],
    [127295.00, 5.88],
    [98807.00, 21.00],
    [88964.00, 45.78],
    [94800.00, 27.78],
    [72318.00, 55.12],
    [106761.00, 18.12],
])

nsga_1507_pareto=pareto_front("min", nsga_1507)


nsga_15m_pareto=pareto_front("min", nsga2_15m)

pcn_1509=np.array([
    [99122, 3.5625],
    [31171, 55.8125],   
    [82630, 13.53125],
    [82630, 13.53125],
    [62870, 26.71875],
    [98534, 3.65625],
    [99122, 3.5625],
    [62870, 26.71875],
    [62870, 26.71875],
    [62870, 26.71875],
    [62870, 26.71875],
    [82630, 13.53125],
    [62870, 26.71875],
    [68854, 20.6875],
    [68854, 20.6875],
    [95438, 6.71875],
    [62870, 26.71875],
    [82630, 13.53125],
    [82630, 13.53125],
    [62870, 26.71875],
    [55430, 33.5625],
    [82630, 13.53125],
    [43098, 43.9375],
    [98534, 3.65625],
    [38298, 49.8125],
    [82630, 13.53125],
    [38298, 49.8125],
    [49418, 39.71875],
    [88594, 8.59375],
])

epi_125=np.array([
    [99122, 3.5625],
    [31171, 55.8125],
    [82630, 13.53125],
    [82630, 13.53125],
    [62870, 26.71875],
    [98534, 3.65625],
    [99122, 3.5625],
    [62870, 26.71875],
    [62870, 26.71875],
    [62870, 26.71875],
    [62870, 26.71875],
    [68854, 20.6875],
    [68854, 20.6875],
    [95438, 6.71875],
    [62870, 26.71875],
    [82630, 13.53125],
    [82630, 13.53125],
    [62870, 26.71875],
    [55382, 33.5625],
    [82630, 13.53125],
    [43098, 43.9375],
    [98534, 3.65625],
    [38298, 49.8125],
    [82630, 13.53125],
    [49418, 39.71875],
    [88594, 8.59375]
])


nsga_1509=np.array([
    [43365, 89.12],
    [131251, 0.56],
    [64159, 74.00],
    [79128, 59.66],
    [112634, 9.53],
    [120152, 4.56],
    [128007, 1.53],
    [124033, 2.12],
    [82431, 53.31],
    [118532, 4.88],
    [90427, 45.31],
    [101150, 23.47],
    [87364, 47.31],
    [80685, 57.84],
    [96442, 33.59],
    [109050, 15.12],
    [71216, 64.81],
    [97735, 24.59],
    [70582, 65.84],
])

pcn_2009=np.array([
    [126424, 2.8125],
    [101239, 5.15625],
    [40435, 49.71875],
    [74782, 17.5625],
    [114073, 3.28125],
    [90422, 9.40625],
    [62938, 25.125],
    [114073, 3.28125],
    [98665, 5.6875],
    [101239, 5.15625],
    [62938, 25.125],
    [56094, 32.34375],
    [126424, 2.8125],
    [62938, 25.125],
    [62938, 25.125],
    [56094, 32.34375],
    [90422, 9.40625],
    [62938, 25.125],
    [50130, 35.59375],
    [66034, 23.75],
    [66034, 23.75],
    [90422, 9.40625],
    [62938, 25.125],
    [50130, 35.59375],
    [90422, 9.40625],
    [74782, 17.5625],
    [56094, 32.34375],
    [50130, 35.59375],
    [126424, 2.8125],
    [74782, 17.5625],
    [50130, 35.59375],
    [126424, 2.8125],
    [98665, 5.6875],
    [44629, 41.21875],
    [74782, 17.5625],
    [36354, 56.71875],
    [50130, 35.59375],
    [90422, 9.40625],
    [114073, 3.28125],
])

nsga_try=np.array([
    [20740, 99.25],
    [131150, 1.00],
    [33993, 87.56],
    [59175, 75.12],
    [62311, 57.41],
    [125635, 2.12],
    [112554, 6.59],
    [74669, 49.19],
    [108772, 10.19],
    [70192, 54.84],
    [122795, 4.88],
    [89086, 35.72],
    [99442, 26.75],
    [108517, 20.88],
    [97578, 27.84],
    [103351, 23.31],
    [86539, 43.25],
    [75348, 44.41],
    [91321, 31.31],
])

nsga_0819=np.array([
[130875, 0.00],
[9252, 102.41],
[25518, 85.41],
[38066, 56.72],
[39262, 52.25],
[96845, 3.53],
[51259, 47.00],
[93934, 9.06],
[111414, 1.41],
[78820, 19.62],
[86970, 16.56],
[55701, 36.47],
[113017, 0.31],
[54106, 42.75],
[87479, 16.16],
[61451, 35.22],
[64866, 29.31],
[72834, 21.44],
[61862, 34.53],
[54203, 39.94],
[64276, 29.91],
[63933, 31.81],
[66282, 22.94],
[87917, 10.44],
[94876, 7.50]])

pcn_best=np.array([
[0, 105.125],
[124501, 0.25],
[103401, 2.34375],
[54171, 31.125],
[30049, 58.59375],
[54171, 31.125],
[61015, 27.8125],
[103401, 2.34375],
[7665, 90.875],
[47487, 38.71875],
[112150, 0.625],
[34854, 56.375],
[88499, 7.25],
[124501, 0.25],
[72859, 15.40625],
[61015, 27.8125],
[54171, 31.125],
[30049, 58.59375],
[72859, 15.40625],
[720, 104.34375],
[29981, 58.84375],
[103401, 2.34375]
])

nsga_big=np.array([
    [4597439.00, 2610.08],
    [2187172.00, 5314.31],
    [4419495.00, 3212.92],
    [4002457.00, 3494.03],
    [2831306.00, 4891.79],
    [1554812.00, 5842.65],
    [1812992.00, 5586.35],
    [3601628.00, 3887.15],
    [2860036.00, 4626.08],
    [3498657.00, 3992.85],
    [2954554.00, 4537.64],
    [3395519.00, 4058.67],
    [3029972.00, 4535.50],
    [3081556.00, 4289.08],
    [3048090.00, 4439.75],
    [3036938.00, 4490.95],
    [3184440.00, 4216.12],
    [3316823.00, 4075.48]
])

# plot pareto front
# plt.scatter(pareto_front_all[:, 0], pareto_front_all[:, 1], label='Pareto Front')
# plt.scatter(pareto_pcn[:, 0], pareto_pcn[:, 1], label='PCN')
# plt.scatter(pareto_drl[:, 0], pareto_drl[:, 1], label='DRL')
# plt.scatter(pareto_nsga2[:, 0], pareto_nsga2[:, 1], label='NSGA-II')
# plt.scatter(pcn_inference[:, 0], pcn_inference[:, 1], label='PCN Inference')
# plt.scatter(all_pareto[:, 0], all_pareto[:, 1], label='All')
# plt.scatter(all_pareto[:, 0], all_pareto[:, 1], label='All')
# plt.scatter(wss[:, 1], wss[:, 0], label='wss1')
# plt.scatter(wss2[:, 1], wss2[:, 0], label='wss2')
# plt.scatter(wss3[:, 1], wss3[:, 0], label='wss3')
# plt.scatter(wss4[:, 1], wss4[:, 0], label='wss4')
# plt.scatter(wss5[:, 1], wss5[:, 0], label='wss5')
# plt.scatter(wss5_pareto[:, 1], wss5_pareto[:, 0], label='wss5 pareto')
# plt.scatter(nsga[:, 0], nsga[:, 1], label='nsga')
# plt.scatter(nsga_morning[:, 0], nsga_morning[:, 1], label='nsga morning')
# plt.scatter(nsga_morning2[:, 0], nsga_morning2[:, 1], label='nsga morning2')
# plt.scatter(pcn_morning[:, 0], pcn_morning[:, 1], label='pcn morning')
# plt.scatter(psuedo_all[:, 0], psuedo_all[:, 1], label='psuedo all')
# plt.scatter(nsga_night[:, 0], nsga_night[:, 1], label='nsga night')
# plt.scatter(all_all[:, 0], all_all[:, 1], label='all all')



# plt.scatter(all_night2[:, 0], all_night2[:, 1], label='all',marker='x')
# plt.scatter(pcn_night[:, 0], pcn_night[:, 1], label='pcn night',marker='+')
plt.scatter(nsga_15m_pareto[:, 1], nsga_15m_pareto[:, 0], label='pareto',marker='x')
# plt.scatter(nsga_1507_pareto[:, 0], nsga_1507_pareto[:, 1], label='nsga 1507')
# plt.scatter(pcn_1509[:, 0], pcn_1509[:, 1], label='pcn 1509')
# plt.scatter(epi_125[:, 0], epi_125[:, 1], label='epi 125')
# plt.scatter(nsga_1509[:, 0], nsga_1509[:, 1], label='nsga 1509')
# plt.scatter(pcn_2009[:, 0], pcn_2009[:, 1], label='pcn')
plt.scatter(pcn_best[:, 0], pcn_best[:, 1], label='pcn',marker='x')
# plt.scatter(nsga_try[:, 0], nsga_try[:, 1], label='nsga try')
plt.scatter(nsga_0819[:, 0], nsga_0819[:, 1], label='nsga')
# plt.scatter(all_morning[:, 0], all_morning[:, 1], label='all morning')
plt.scatter(nsga_big[:, 0], nsga_big[:, 1], label='nsga big',marker='x')




plt.xlabel('cost')
plt.ylabel('makespan')
plt.title('Pareto Front')
plt.legend()
plt.show()
plt.savefig('test2.png')
